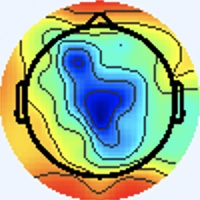

Data behind this chart, as committed beside it:
[238 245 255], [238 245 255], [238 245 255], [238 245 255], [238 245 255], [238 245 255], [238 245 255], [238 245 255], [238 245 255], [238 245 255], [238 245 255], [238 245 255], [238 245 255], [238 245 255], [238 245 255], [238 245 255], [238 245 255], [238 245 255], [238 245 255], [238 245 255], [238 245 255], [238 245 255], [238 245 255], [238 245 255]
[238 245 255], [238 245 255], [238 245 255], [238 245 255], [238 245 255], [238 245 255], [238 245 255], [238 245 255], [238 245 255], [238 245 255], [238 245 255], [238 245 255], [238 245 255], [238 245 255], [238 245 255], [238 245 255], [238 245 255], [238 245 255], [238 245 255], [238 245 255], [238 245 255], [238 245 255], [238 245 255], [238 245 255]
[238 245 255], [238 245 255], [238 245 255], [238 245 255], [238 245 255], [238 245 255], [238 245 255], [238 245 255], [238 245 255], [238 245 255], [238 245 255], [238 245 255], [238 245 255], [238 245 255], [238 245 255], [238 245 255], [238 245 255], [238 245 255], [238 245 255], [238 245 255], [238 245 255], [238 245 255], [238 245 255], [238 245 255]
[238 245 255], [238 245 255], [238 245 255], [238 245 255], [238 245 255], [238 245 255], [238 245 255], [238 245 255], [238 245 255], [238 245 255], [238 245 255], [238 245 255], [238 245 255], [238 245 255], [238 245 255], [238 245 255], [238 245 255], [238 245 255], [238 245 255], [238 245 255], [238 245 255], [238 245 255], [238 245 255], [238 245 255]
[238 245 255], [238 245 255], [238 245 255], [238 245 255], [238 245 255], [238 245 255], [238 245 255], [238 245 255], [238 245 255], [238 245 255], [238 245 255], [238 245 255], [238 245 255], [238 245 255], [238 245 255], [238 245 255], [238 245 255], [238 245 255], [238 245 255], [238 245 255], [238 245 255], [238 245 255], [238 245 255], [238 245 255]
[238 245 255], [238 245 255], [238 245 255], [238 245 255], [238 245 255], [238 245 255], [238 245 255], [238 245 255], [238 245 255], [238 245 255], [238 245 255], [238 245 255], [238 245 255], [238 245 255], [238 245 255], [238 245 255], [238 245 255], [238 245 255], [238 245 255], [238 245 255], [238 245 255], [238 245 255], [238 245 255], [238 245 255]
[238 245 255], [238 245 255], [238 245 255], [238 245 255], [238 245 255], [238 245 255], [238 245 255], [238 245 255], [238 245 255], [238 245 255], [238 245 255], [238 245 255], [238 245 255], [238 245 255], [238 245 255], [238 245 255], [238 245 255], [238 245 255], [238 245 255], [238 245 255], [238 245 255], [238 245 255], [238 245 255], [238 245 255]
[238 245 255], [238 245 255], [238 245 255], [238 245 255], [238 245 255], [238 245 255], [238 245 255], [238 245 255], [238 245 255], [238 245 255], [238 245 255], [238 245 255], [238 245 255], [238 245 255], [238 245 255], [238 245 255], [238 245 255], [238 245 255], [238 245 255], [238 245 255], [238 245 255], [238 245 255], [238 245 255], [238 245 255]
[238 245 255], [238 245 255], [238 245 255], [238 245 255], [238 245 255], [238 245 255], [238 245 255], [238 245 255], [238 245 255], [238 245 255], [238 245 255], [238 245 255], [238 245 255], [238 245 255], [238 245 255], [238 245 255], [238 245 255], [238 245 255], [238 245 255], [238 245 255], [238 245 255], [238 245 255], [238 245 255], [238 245 255]
[238 245 255], [238 245 255], [238 245 255], [238 245 255], [238 245 255], [238 245 255], [238 245 255], [238 245 255], [238 245 255], [238 245 255], [238 245 255], [238 245 255], [238 245 255], [238 245 255], [238 245 255], [238 245 255], [238 245 255], [238 245 255], [238 245 255], [238 245 255], [238 245 255], [238 245 255], [238 245 255], [238 245 255]
[238 245 255], [238 245 255], [238 245 255], [238 245 255], [238 245 255], [238 245 255], [238 245 255], [238 245 255], [238 245 255], [238 245 255], [238 245 255], [238 245 255], [238 245 255], [238 245 255], [238 245 255], [238 245 255], [238 245 255], [238 245 255], [238 245 255], [238 245 255], [238 245 255], [238 245 255], [238 245 255], [238 245 255]
[238 245 255], [238 245 255], [238 245 255], [238 245 255], [238 245 255], [238 245 255], [238 245 255], [238 245 255], [238 245 255], [238 245 255], [238 245 255], [238 245 255], [238 245 255], [238 245 255], [238 245 255], [238 245 255], [238 245 255], [238 245 255], [238 245 255], [238 245 255], [238 245 255], [238 245 255], [238 245 255], [238 245 255]
[238 245 255], [238 245 255], [238 245 255], [238 245 255], [238 245 255], [238 245 255], [238 245 255], [238 245 255], [238 245 255], [238 245 255], [238 245 255], [238 245 255], [238 245 255], [238 245 255], [238 245 255], [238 245 255], [238 245 255], [238 245 255], [238 245 255], [238 245 255], [238 245 255], [238 245 255], [238 245 255], [238 245 255]
[238 245 255], [238 245 255], [238 245 255], [238 245 255], [238 245 255], [238 245 255], [238 245 255], [238 245 255], [238 245 255], [238 245 255], [238 245 255], [238 245 255], [238 245 255], [238 245 255], [238 245 255], [238 245 255], [238 245 255], [238 245 255], [238 245 255], [238 245 255], [238 245 255], [238 245 255], [238 245 255], [238 245 255]
[238 245 255], [238 245 255], [238 245 255], [238 245 255], [238 245 255], [238 245 255], [238 245 255], [238 245 255], [238 245 255], [238 245 255], [238 245 255], [238 245 255], [238 245 255], [238 245 255], [238 245 255], [238 245 255], [238 245 255], [238 245 255], [238 245 255], [238 245 255], [238 245 255], [238 245 255], [238 245 255], [238 245 255]
[238 245 255], [238 245 255], [238 245 255], [238 245 255], [238 245 255], [238 245 255], [238 245 255], [238 245 255], [238 245 255], [238 245 255], [238 245 255], [238 245 255], [238 245 255], [238 245 255], [238 245 255], [238 245 255], [238 245 255], [238 245 255], [238 245 255], [238 245 255], [238 245 255], [238 245 255], [238 245 255], [238 245 253]
[238 245 255], [238 245 255], [238 245 255], [238 245 255], [238 245 255], [238 245 255], [238 245 255], [238 245 255], [238 245 255], [238 245 255], [238 245 255], [238 245 255], [238 245 255], [238 245 255], [238 245 255], [238 245 255], [238 244 255], [238 244 255], [238 244 255], [238 244 255], [237 246 255], [237 246 253], [237 246 253], [237 246 251]
[238 245 255], [238 245 255], [238 245 255], [238 245 255], [238 245 255], [238 245 255], [238 245 255], [238 245 255], [238 245 255], [238 245 255], [238 245 255], [238 245 255], [238 245 255], [238 245 255], [238 245 255], [238 245 255], [238 244 255], [238 244 255], [238 244 255], [238 244 255], [237 246 255], [237 246 253], [237 246 253], [237 246 251]
[238 245 255], [238 245 255], [238 245 255], [238 245 255], [238 245 255], [238 245 255], [238 245 255], [238 245 255], [238 245 255], [238 245 255], [238 245 255], [238 245 255], [238 245 255], [238 245 255], [238 245 255], [238 245 255], [240 244 255], [240 244 255], [238 245 255], [238 245 253], [238 245 255], [238 245 253], [238 245 253], [238 245 255]
[238 245 255], [238 245 255], [238 245 255], [238 245 255], [238 245 255], [238 245 255], [238 245 255], [238 245 255], [238 245 255], [238 245 255], [238 245 255], [238 245 255], [238 245 255], [238 245 255], [238 245 255], [238 245 255], [240 244 255], [240 244 255], [238 245 253], [238 245 253], [238 245 255], [238 245 255], [238 245 255], [238 245 255]
[238 245 255], [238 245 255], [238 245 255], [238 245 255], [238 245 255], [238 245 255], [238 245 255], [238 245 255], [238 245 255], [238 245 255], [238 245 255], [238 245 255], [238 245 255], [238 245 255], [238 245 255], [238 245 255], [240 244 253], [240 244 253], [240 244 253], [240 244 255], [240 243 255], [240 243 255], [240 244 255], [240 244 255]
[238 245 255], [238 245 255], [238 245 255], [238 245 255], [238 245 255], [238 245 255], [238 245 255], [238 245 255], [238 245 255], [238 245 255], [238 245 255], [238 245 255], [238 245 255], [238 245 255], [238 245 255], [238 245 255], [240 244 253], [240 244 253], [240 244 253], [240 244 255], [240 243 255], [240 243 255], [240 244 255], [240 244 255]
[238 245 255], [238 245 255], [238 245 255], [238 245 255], [238 245 255], [238 245 255], [238 245 255], [238 245 255], [238 245 255], [238 245 255], [238 245 255], [238 245 255], [238 245 255], [238 245 255], [238 245 255], [238 245 255], [238 245 255], [238 245 255], [238 245 255], [238 245 253], [240 244 253], [240 244 255], [240 243 255], [240 243 255]
[238 245 255], [238 245 255], [238 245 255], [238 245 255], [238 245 255], [238 245 255], [238 245 255], [238 245 255], [238 245 255], [238 245 255], [238 245 255], [238 245 255], [238 245 255], [238 245 255], [238 245 255], [238 245 255], [238 245 255], [238 245 255], [238 244 255], [238 245 255], [240 244 253], [240 244 253], [240 243 255], [240 244 255]
[238 245 255], [238 245 255], [238 245 255], [238 245 255], [238 245 255], [238 245 255], [238 245 255], [238 245 255], [238 245 255], [238 245 255], [238 245 255], [238 245 255], [238 245 255], [238 245 255], [238 245 255], [238 245 253], [237 246 253], [237 246 253], [238 244 255], [238 244 255], [238 244 255], [238 244 255], [238 244 255], [238 245 253]
[238 245 255], [238 245 255], [238 245 255], [238 245 255], [238 245 255], [238 245 255], [238 245 255], [238 245 255], [238 245 255], [238 245 255], [238 245 255], [238 245 255], [238 245 255], [238 245 255], [238 245 255], [238 245 253], [237 246 253], [237 246 253], [238 244 255], [238 244 255], [238 244 255], [238 244 255], [238 245 255], [238 245 253]
[238 245 255], [238 245 255], [238 245 255], [238 245 255], [238 245 255], [238 245 255], [238 245 255], [238 245 255], [238 245 255], [238 245 255], [238 245 255], [238 245 255], [238 245 255], [238 245 255], [238 245 255], [238 245 255], [237 246 255], [237 246 255], [237 245 255], [237 245 255], [237 245 255], [237 246 255], [237 246 255], [237 246 255]
[238 245 255], [238 245 255], [238 245 255], [238 245 255], [238 245 255], [238 245 255], [238 245 255], [238 245 255], [238 245 255], [238 245 255], [238 245 255], [238 245 255], [238 245 255], [238 245 255], [238 245 255], [238 245 255], [237 245 255], [237 245 255], [237 245 255], [237 246 255], [237 246 253], [237 246 253], [237 246 253], [237 246 255]
[238 245 255], [238 245 255], [238 245 255], [238 245 255], [238 245 255], [238 245 255], [238 245 255], [238 245 255], [238 245 255], [238 245 255], [238 245 255], [238 245 255], [238 245 255], [238 245 255], [238 245 255], [238 245 255], [238 244 255], [238 244 255], [238 244 255], [238 244 255], [237 246 251], [237 247 249], [237 246 251], [237 246 251]
[238 245 255], [238 245 255], [238 245 255], [238 245 255], [238 245 255], [238 245 255], [238 245 255], [238 245 255], [238 245 255], [238 245 255], [238 245 255], [238 245 255], [238 245 255], [238 245 255], [238 245 255], [238 245 255], [238 245 255], [238 244 255], [238 244 255], [238 244 255], [237 246 253], [237 246 251], [237 246 251], [237 246 251]
[238 245 255], [238 245 255], [238 245 255], [238 245 255], [238 245 255], [238 245 255], [238 245 255], [238 245 255], [238 245 255], [238 245 255], [238 245 255], [238 245 255], [238 245 255], [238 245 255], [238 245 255], [238 245 255], [240 244 255], [240 244 253], [238 245 253], [238 245 255], [237 245 255], [237 245 255], [237 246 253], [237 246 255]
[238 245 255], [238 245 255], [238 245 255], [238 245 255], [238 245 255], [238 245 255], [238 245 255], [238 245 255], [238 245 255], [238 245 255], [238 245 255], [238 245 255], [238 245 255], [238 245 255], [238 245 255], [238 245 255], [240 244 255], [240 244 253], [238 245 253], [237 246 253], [237 245 255], [237 245 255], [237 246 253], [238 245 251]
[237 246 253], [237 246 253], [238 245 255], [238 245 255], [238 244 255], [238 244 255], [238 244 255], [238 244 255], [238 244 255], [238 244 255], [238 245 255], [238 245 255], [238 244 255], [238 244 255], [238 244 255], [240 244 255], [240 242 255], [241 245 255], [239 246 255], [237 246 253], [237 246 253], [238 245 253], [238 246 249], [239 245 245]
[237 246 253], [237 246 253], [238 245 255], [238 245 255], [238 244 255], [238 244 255], [238 244 255], [238 244 255], [238 244 255], [238 245 255], [238 245 255], [238 245 255], [238 244 255], [238 244 255], [238 244 255], [238 244 255], [241 243 255], [239 243 255], [235 244 253], [236 245 252], [238 247 255], [241 248 254], [241 247 247], [241 245 230]
[238 245 255], [238 245 255], [238 245 255], [238 245 255], [238 244 255], [238 244 255], [238 245 255], [238 245 255], [238 245 255], [238 245 255], [238 245 255], [238 245 253], [238 245 255], [238 245 255], [238 245 255], [238 245 255], [237 244 254], [238 245 255], [237 246 251], [236 245 252], [236 244 255], [237 244 252], [240 245 238], [244 249 208]
[238 245 255], [238 245 255], [238 245 255], [238 245 255], [238 244 255], [238 245 255], [238 245 255], [238 245 255], [238 245 255], [238 245 255], [238 245 253], [238 245 253], [238 245 255], [238 245 255], [238 245 255], [238 245 255], [238 245 253], [239 246 254], [238 247 254], [239 248 255], [239 246 255], [239 246 254], [241 245 231], [243 246 191]
[238 244 255], [238 244 255], [238 244 255], [238 244 255], [238 245 255], [238 245 255], [238 245 255], [238 245 253], [238 245 253], [238 245 253], [238 245 253], [238 245 253], [238 245 253], [238 245 253], [237 246 253], [238 245 253], [240 245 251], [240 244 253], [238 244 255], [235 242 255], [235 243 255], [237 245 248], [242 245 228], [247 247 187]
[238 244 255], [238 244 255], [238 244 255], [238 245 255], [238 245 255], [238 245 255], [238 245 253], [238 245 253], [238 245 253], [238 245 253], [238 245 253], [238 245 253], [238 245 253], [238 245 253], [237 246 253], [238 245 253], [240 245 251], [239 243 252], [237 243 255], [239 245 255], [241 248 255], [244 250 238], [247 248 206], [248 248 162]
[238 244 255], [238 244 255], [238 245 255], [238 245 255], [238 245 255], [238 245 253], [238 245 253], [238 245 253], [238 245 253], [238 245 253], [238 245 255], [238 245 255], [238 245 255], [238 245 255], [238 245 255], [238 245 253], [238 247 252], [237 246 251], [237 245 255], [242 249 255], [248 253 247], [250 255 215], [250 249 157], [245 245 115]
[238 244 255], [238 244 255], [238 245 255], [238 245 255], [238 245 253], [238 245 253], [238 245 253], [238 245 253], [238 245 253], [238 245 255], [238 245 255], [238 245 255], [238 244 255], [238 245 255], [238 245 255], [237 246 253], [234 245 249], [238 249 253], [239 246 255], [234 237 242], [226 228 217], [229 229 177], [243 243 123], [253 253  97]
[238 244 255], [238 244 255], [238 245 255], [238 245 255], [238 245 253], [238 245 253], [238 245 253], [238 245 253], [236 243 253], [240 246 255], [239 245 255], [238 244 255], [238 244 255], [238 244 255], [237 243 255], [237 246 255], [234 248 251], [239 250 252], [248 251 255], [207 205 206], [125 121 110], [140 137  84], [233 229 106], [254 255  92]
[238 244 255], [238 245 255], [238 245 255], [238 245 255], [238 245 253], [238 245 253], [238 245 253], [238 245 255], [238 244 255], [239 245 255], [238 244 255], [237 243 255], [238 244 255], [239 245 255], [238 244 255], [239 246 254], [239 251 251], [244 254 243], [255 255 231], [184 178 152], [62 56 34], [91 86 31], [222 218  93], [249 252  87]
[238 245 255], [238 245 255], [238 245 255], [238 245 253], [238 245 253], [238 245 253], [238 245 255], [238 245 255], [239 245 255], [238 244 255], [237 243 255], [237 243 255], [240 244 255], [240 244 255], [239 243 254], [240 245 249], [238 245 237], [246 252 216], [250 251 173], [182 179  98], [63 58 18], [93 88 33], [223 224  97], [249 255  90]
[238 245 255], [238 245 255], [238 245 255], [238 245 253], [238 245 253], [238 245 253], [238 245 255], [238 245 255], [238 244 255], [238 244 255], [238 244 255], [238 244 255], [240 244 255], [239 243 254], [238 242 251], [240 244 245], [243 247 233], [249 251 202], [246 243 136], [181 177  69], [74 68 18], [95 93 36], [219 220  92], [249 255  90]
[238 244 255], [238 245 255], [238 245 255], [238 245 255], [238 245 253], [238 245 253], [238 245 255], [238 245 255], [238 244 255], [238 244 255], [241 245 255], [241 245 255], [240 244 253], [239 244 250], [240 245 249], [244 246 243], [245 243 230], [253 250 199], [253 247 137], [186 180  66], [73 68 12], [98 94 33], [224 223  96], [251 253  90]
[238 244 255], [238 244 255], [238 245 255], [238 245 255], [238 245 253], [238 245 253], [238 245 255], [238 245 255], [238 244 255], [238 244 255], [241 245 255], [240 244 255], [239 244 250], [241 246 249], [243 249 249], [246 248 234], [249 244 206], [255 247 174], [254 245 124], [184 179  62], [68 66  7], [97 96 32], [226 222  96], [253 251  89]
[238 244 255], [238 244 255], [238 245 255], [238 245 255], [237 246 253], [237 246 253], [238 245 255], [238 245 255], [238 244 255], [238 244 255], [241 245 255], [240 244 253], [239 244 248], [242 248 248], [242 247 243], [242 243 211], [238 230 147], [250 238 120], [254 245 108], [187 182  64], [72 72 12], [96 98 35], [223 219  93], [254 254  94]
[238 244 255], [238 245 255], [238 245 255], [238 245 255], [238 245 255], [238 245 255], [238 245 255], [238 245 255], [237 243 255], [238 245 255], [238 245 255], [240 245 251], [241 245 246], [246 246 236], [246 242 213], [243 235 172], [240 225 110], [248 233  90], [255 245 101], [187 182  64], [68 68  8], [97 97 33], [223 223  93], [251 251  91]
[237 246 255], [237 246 255], [238 245 255], [238 244 255], [241 243 255], [240 244 255], [237 246 255], [237 246 253], [237 244 254], [239 246 255], [235 245 254], [239 247 250], [246 245 243], [246 237 208], [237 218 142], [238 216 105], [244 222  87], [252 234  88], [255 244 100], [186 181  64], [73 69  8], [97 96 31], [221 221  89], [253 254  90]
[237 246 253], [237 246 253], [237 246 255], [238 245 255], [241 243 255], [240 244 255], [238 245 255], [238 245 253], [240 244 255], [240 247 255], [235 245 254], [240 248 251], [246 245 240], [244 230 191], [234 206 106], [237 205  70], [247 221  76], [254 234  87], [255 247 103], [189 184  67], [72 67  9], [100  96  32], [223 223  91], [251 252  88]
[236 246 255], [236 247 253], [236 247 251], [237 246 251], [238 245 255], [240 244 255], [241 244 253], [241 244 251], [241 244 253], [241 245 255], [235 244 253], [241 249 252], [248 248 238], [244 231 186], [237 205 102], [242 206  68], [247 219  73], [251 231  82], [251 240  96], [184 178  64], [72 70 13], [98 96 35], [223 219  93], [255 254  94]
[238 244 255], [237 246 255], [237 246 251], [237 246 253], [238 244 255], [238 244 255], [240 244 253], [241 244 251], [239 243 252], [240 244 253], [240 245 251], [246 247 241], [249 243 211], [246 227 161], [239 206  93], [243 206  66], [244 214  68], [249 227  81], [255 243  99], [186 180  68], [68 65 12], [97 95 36], [225 221  96], [250 250  90]
[245 241 255], [243 242 255], [240 244 255], [238 244 255], [238 244 255], [237 245 255], [237 246 255], [237 246 253], [239 246 255], [241 246 250], [243 245 242], [244 237 209], [241 218 148], [243 210 107], [242 204  79], [244 206  69], [250 217  78], [254 228  89], [254 238  99], [184 176  65], [70 67 14], [97 95 36], [221 220  93], [253 254  90]
[245 241 255], [244 242 255], [241 243 255], [238 244 255], [237 245 255], [237 245 255], [236 246 255], [237 246 255], [237 246 255], [242 247 251], [247 247 237], [243 230 188], [235 202 109], [239 197  76], [244 204  72], [250 211  74], [248 214  78], [253 226  87], [254 236  98], [185 175  64], [71 65 13], [97 95 38], [222 221  95], [252 254  91]
[238 244 255], [238 245 255], [238 245 253], [238 245 253], [237 245 255], [236 246 255], [237 245 255], [237 245 255], [236 242 255], [246 247 252], [253 250 235], [249 233 184], [238 204 104], [242 199  71], [244 199  70], [247 205  71], [249 213  73], [254 226  83], [255 240  99], [185 172  60], [61 51  0], [95 90 34], [227 227 105], [250 254  95]
[237 245 255], [237 246 253], [238 245 251], [238 245 251], [236 246 255], [236 246 255], [237 245 255], [238 245 255], [240 244 253], [248 245 240], [255 240 207], [250 225 158], [242 204  95], [244 200  69], [246 198  70], [247 203  70], [248 211  70], [254 226  80], [255 233  88], [197 183  61], [98 88 16], [104  99  31], [200 202  95], [238 240 104]
[243 245 255], [239 243 254], [239 244 248], [237 245 248], [235 245 255], [236 246 255], [238 245 255], [241 244 249], [246 248 245], [241 231 204], [235 204 137], [239 195  98], [242 197  78], [241 193  65], [245 196  67], [248 201  69], [247 210  67], [250 220  72], [251 227  79], [234 218  81], [196 186  75], [155 150  58], [114 113  31], [146 146  48]
[239 243 255], [239 243 254], [240 245 249], [240 248 251], [240 248 255], [238 246 255], [240 244 255], [243 247 250], [247 249 238], [238 224 185], [229 188 100], [233 180  64], [243 193  68], [245 196  67], [245 194  66], [245 198  66], [247 210  69], [246 216  68], [255 229  80], [255 237  93], [251 238 108], [184 177  71], [63 62  0], [90 88 14]
[236 246 255], [238 247 254], [237 245 248], [240 245 249], [239 246 255], [236 242 254], [238 242 254], [243 247 250], [252 252 240], [242 228 183], [234 191  97], [234 180  58], [245 191  65], [248 195  67], [246 195  67], [248 201  71], [247 208  69], [249 217  74], [250 222  76], [254 232  87], [255 239 104], [186 175  69], [65 60  2], [93 92 25]
[235 248 254], [237 248 252], [237 244 250], [240 245 251], [238 245 253], [241 245 254], [243 246 253], [248 245 240], [252 238 211], [245 216 156], [237 189  89], [238 182  59], [247 192  65], [248 195  67], [246 192  68], [246 197  69], [248 205  74], [251 215  77], [250 222  78], [255 234  90], [252 233  95], [181 167  60], [72 65 10], [98 94 31]
[236 247 251], [237 246 253], [240 244 253], [241 245 255], [236 245 252], [240 248 251], [246 247 242], [246 230 205], [243 203 144], [242 188 102], [238 180  72], [242 184  61], [244 190  64], [246 192  68], [247 192  73], [246 194  74], [250 205  80], [247 209  76], [252 221  78], [254 229  84], [255 233  95], [185 164  57], [65 52  0], [94 88 28]
... 139 more rows
